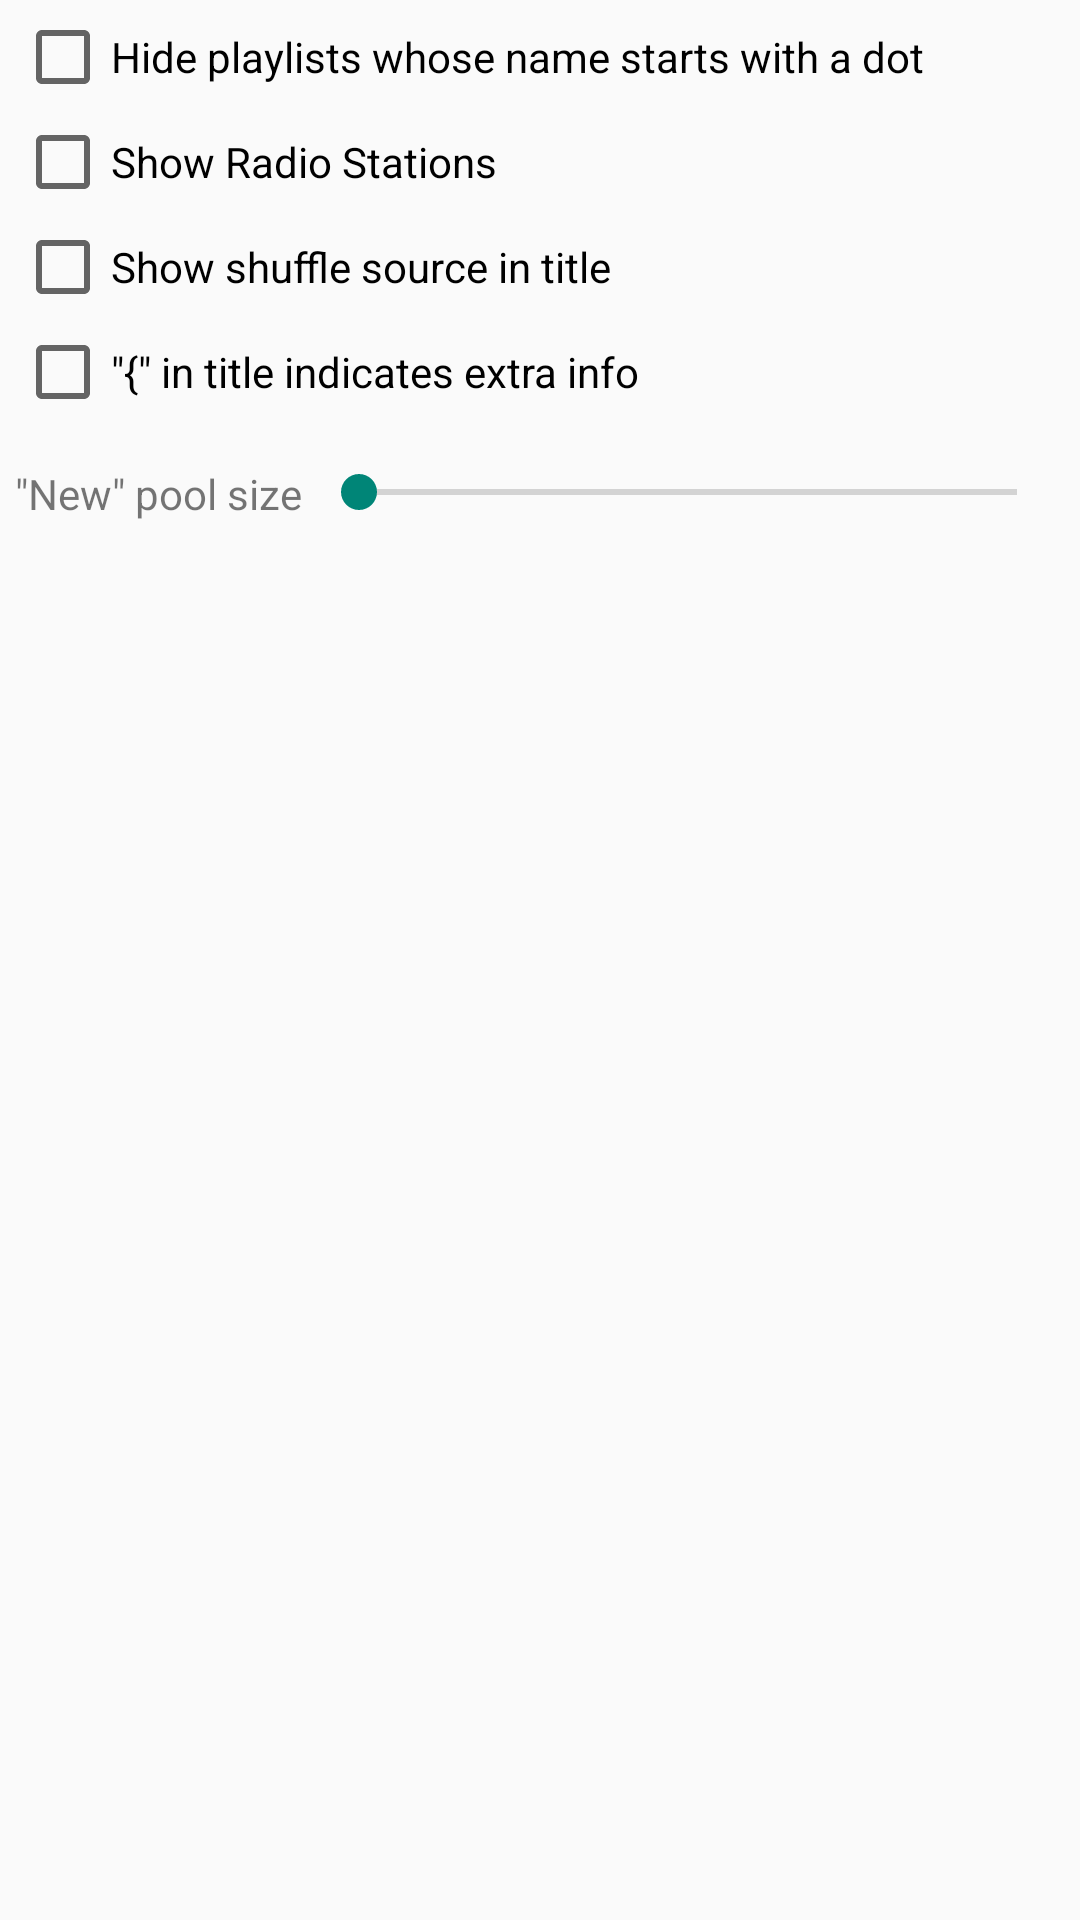

Reconstruct the res/layout file that produces this screen, plus the resources it refers to.
<!-- AndroidManifest.xml: application theme AppTheme -->
<!-- res/layout/dialog_options.xml -->
<?xml version="1.0" encoding="utf-8"?>
<LinearLayout xmlns:android="http://schemas.android.com/apk/res/android"
    style="@style/AppDialogTheme"
    android:layout_width="match_parent"
    android:layout_height="wrap_content"
    android:orientation="vertical">

    <CheckBox
        android:id="@+id/hide_dot_playlists"
        android:layout_width="match_parent"
        android:layout_height="wrap_content"
        android:layout_marginStart="@dimen/distance_from_edge"
        android:layout_marginTop="@dimen/distance_between"
        android:layout_marginEnd="@dimen/distance_from_edge"
        android:ellipsize="middle"
        android:maxLines="3"
        android:singleLine="false"
        android:text="@string/hide_dot_playlists" />

    <CheckBox
        android:id="@+id/show_radios"
        android:layout_width="match_parent"
        android:layout_height="wrap_content"
        android:layout_marginStart="@dimen/distance_from_edge"
        android:layout_marginTop="@dimen/distance_between"
        android:layout_marginEnd="@dimen/distance_from_edge"
        android:ellipsize="middle"
        android:maxLines="3"
        android:singleLine="false"
        android:text="@string/show_radios" />

    <CheckBox
        android:id="@+id/show_shuffle_in_title"
        android:layout_width="match_parent"
        android:layout_height="wrap_content"
        android:layout_marginStart="@dimen/distance_from_edge"
        android:layout_marginTop="@dimen/distance_between"
        android:layout_marginEnd="@dimen/distance_from_edge"
        android:ellipsize="middle"
        android:maxLines="3"
        android:singleLine="false"
        android:text="@string/show_shuffle" />

    <CheckBox
        android:id="@+id/title_curly_is_extra"
        android:layout_width="match_parent"
        android:layout_height="wrap_content"
        android:layout_marginStart="@dimen/distance_from_edge"
        android:layout_marginTop="@dimen/distance_between"
        android:layout_marginEnd="@dimen/distance_from_edge"
        android:ellipsize="middle"
        android:maxLines="3"
        android:singleLine="false"
        android:text="@string/title_curly" />

    <LinearLayout
        android:layout_width="match_parent"
        android:layout_height="wrap_content"
        android:layout_marginStart="@dimen/distance_from_edge"
        android:layout_marginTop="@dimen/separation"
        android:layout_marginEnd="@dimen/distance_from_edge"
        android:orientation="horizontal">

        <TextView
            android:id="@+id/sleep_time_label"
            android:layout_width="wrap_content"
            android:layout_height="wrap_content"
            android:layout_gravity="center_vertical"
            android:layout_marginEnd="@dimen/distance_between"
            android:text="@string/recent_pool"
            android:ellipsize="middle"
            android:maxLines="3"
            android:singleLine="false" />

        <SeekBar
            android:id="@+id/recent_count"
            android:layout_width="match_parent"
            android:layout_height="wrap_content"
            android:min="50"
            android:max="500" />

    </LinearLayout>


</LinearLayout>
<!-- resources referenced by this layout -->
<resources>
  <dimen name="distance_between">3dp</dimen>
  <dimen name="distance_from_edge">5dp</dimen>
  <dimen name="separation">15dp</dimen>
  <string name="hide_dot_playlists">Hide playlists whose name starts with a dot</string>
  <string name="recent_pool">\"New\" pool size</string>
  <string name="show_radios">Show Radio Stations</string>
  <string name="show_shuffle">Show shuffle source in title</string>
  <string name="title_curly">\"{\" in title indicates extra info</string>
  <style name="AppDialogTheme" parent="Theme.AppCompat.DayNight.Dialog">
      </style>
  <style name="AppTheme" parent="Theme.AppCompat.DayNight.DarkActionBar">
      </style>
</resources>
